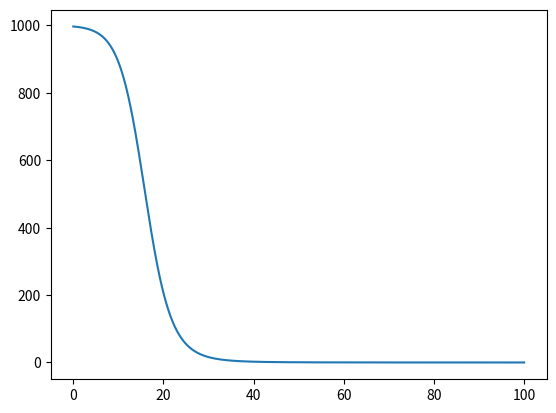
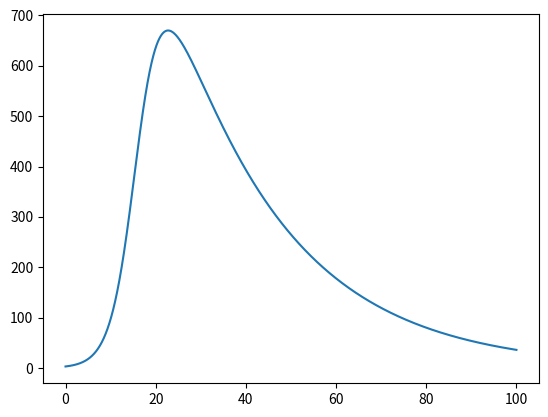
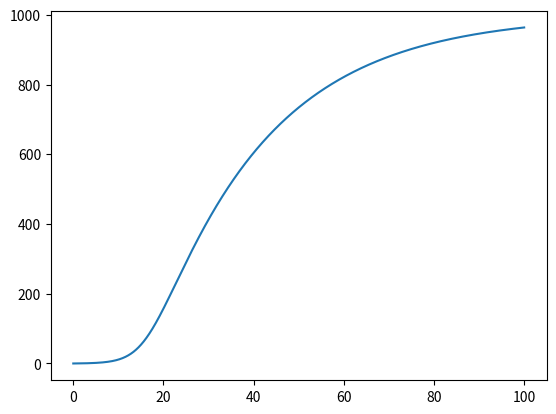

Write Python code to recreate these figures, in order.
# -*- coding: utf-8 -*-
"""
Created on Fri Jun 10 15:41:06 2022

[redacted]
"""

import numpy as np
import matplotlib.pyplot as plt
#import pylab as pl

def RK4 (f,x0,t):
    
    
    
    # Runge- Kutta method 
    
  dt= t[1] - t[0]  # ste size 
  nt = t.size  # array size 
  nx  = x0.size  # array size 
  x = np.zeros ((nx,nt))  # zeros array 
  x[:,0] = x0   # Initial condition 
    
    # Starting method
    
  for k in range (nt - 1):

# Define the method 
        k1 = dt*f( t[k], x[:,k] )
        k2 = dt*f( t[k] + dt/2, x[:, k] + k1/2 )
        k3 = dt*f( t[k] + dt/2, x[:, k] + k2/2 ) 
        k4 = dt*f( t[k] + dt, x[:, k] + k3 )

# Adding temrs 
        dx = (k1+2*k2+2*k3+k4)/6
 
 # Compute next value 
        x[:,k+1] = x[:,k] + dx
 
 # Return the array 
  return x


def IntP03_3(x,t):
    beta = 0.4
    gamma = 0.04
    
    xdot=np.zeros(3)
    
    s = x[0]
    i = x[1]
    r = x[2]
    
    N = s+i+r
    
    
    xdot[0]= -beta*s*i/N
    xdot[1]= beta*s*i/N-gamma*i
    xdot[2]= gamma*i
    return xdot


h = 0.01
t = np.arange(0,100+h,h)
x0 = np.array([997,3,0])

f=lambda t,x: IntP03_3(x, t)
X= RK4(f,x0,t)

plt.figure(1)
plt.plot(t,X[0,:])

plt.figure(2)
plt.plot(t,X[1,:])

plt.figure(3)
plt.plot(t,X[2,:])